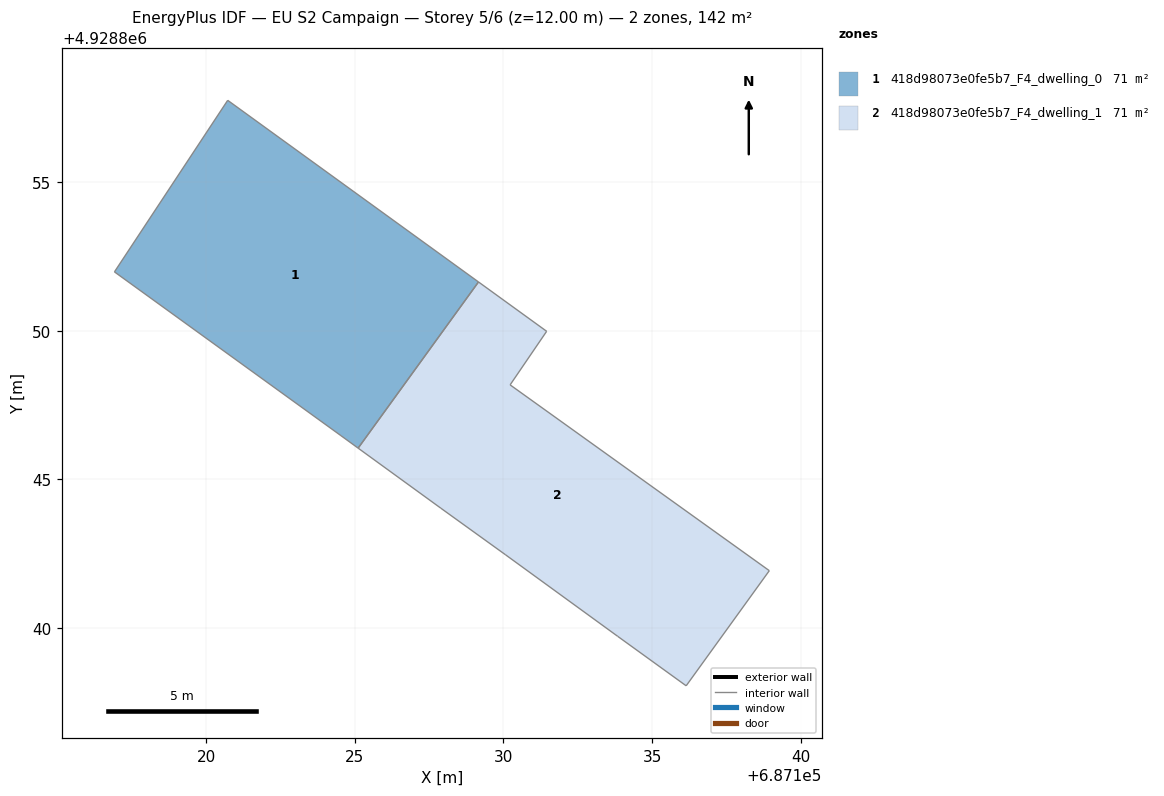
=== STOREY PLAN SPEC (per zone: floor XY polygon, exterior-wall plan segments, windows/doors) ===
zone 1: 418d98073e0fe5b7_F4_dwelling_0  (70.9 m²)
  floor: (687125.11, 4928846.05) (687129.16, 4928851.64) (687120.72, 4928857.75) (687116.92, 4928851.98) (687124.53, 4928846.47)
  interior walls: 5
zone 2: 418d98073e0fe5b7_F4_dwelling_1  (70.9 m²)
  floor: (687136.15, 4928838.06) (687138.94, 4928841.93) (687130.22, 4928848.18) (687131.45, 4928849.98) (687129.16, 4928851.64) (687125.11, 4928846.05) (687127.90, 4928844.03) (687130.07, 4928842.46) (687133.84, 4928839.72)
  interior walls: 9

=== DERIVED (storey summary) ===
Building: EU S2 Campaign
Storey: 5 of 6  (floor level z = 12.00 m)
Storey gross floor area: 141.8 m²
Zones on this storey: 2
  - 418d98073e0fe5b7_F4_dwelling_0: floor 70.9 m²
  - 418d98073e0fe5b7_F4_dwelling_1: floor 70.9 m²
Zone adjacency (shared interzone walls):
  - 418d98073e0fe5b7_F4_dwelling_0 ↔ 418d98073e0fe5b7_F4_dwelling_1